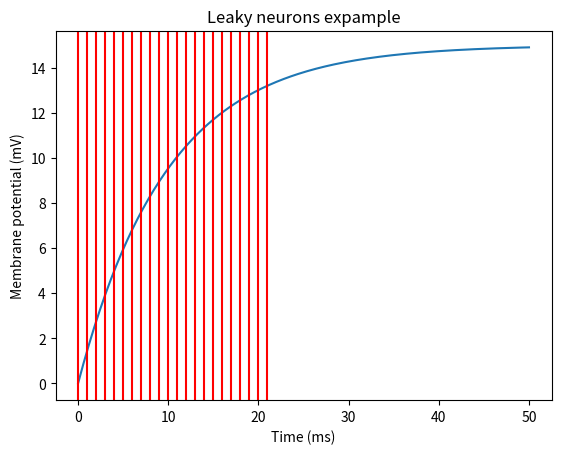

The matplotlib source for this figure:
"""
Prima prova per un modello leaky neurons
"""

import numpy as np
import matplotlib.pyplot as plt
from scipy.stats import norm

# parameters and variables
T = 50.                           # total time simulation (ms)
dt = 0.2                          # timestep (ms)
time = np.arange(0, T+dt, dt)     # time array
lt = len(time)                    # total timestep
# neurons properties
Vm = np.zeros(lt)                 # potential over time (mV)
Rm = 1.                           # membrane resistance (kOhms)
Cm = 10.                          # membrane capacity (uF)
tau = Rm * Cm                     # time costant (ms)

# input stimulus
I_stim = 15.                      # input current (nA)
I_in = np.zeros(lt)
I_in = np.array([norm.pdf(i/10. - 1.) + norm.pdf(i/10. - 30.)
                 - 0.02/(i+1) for i in range(lt)])  # gaussian stimulus in input


# iteration
for i in range(1, lt):
    Vm[i] = Vm[i-1] + (dt / tau) * (-Vm[i-1] + (I_stim * Rm))
    print(Vm[i])

# plot
plt.plot(time, Vm)
for i in range(lt):
    if I_in[i] > 0.2:
        plt.axvline(i, color="red")
   # elif I_in[i] < 0.2:
    #    plt.axvline(i, color="green")

plt.title("Leaky neurons expample")
plt.xlabel("Time (ms)")
plt.ylabel("Membrane potential (mV)")
plt.show()
